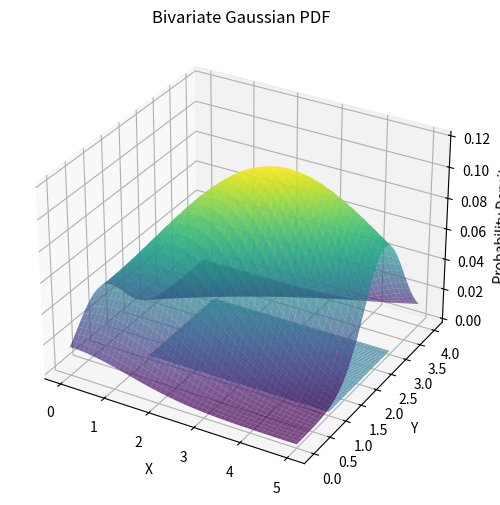

Write Python code to recreate this figure.
import numpy as np
import matplotlib.pyplot as plt
from scipy.stats import multivariate_normal
from mpl_toolkits.mplot3d import Axes3D

# Parameters
mu_x = 3
mu_y = 2
var_x = 4
var_y = 1
cov_xy = 1.5

# Define the mean vector and covariance matrix
mean = [mu_x, mu_y]
covariance = [[var_x, cov_xy], [cov_xy, var_y]]

# Create a grid of x and y values
x = np.linspace(0, 5, 100)
y = np.linspace(0, 4, 100)
X, Y = np.meshgrid(x, y)
pos = np.dstack((X, Y))

# Create the bivariate normal distribution
mvn = multivariate_normal(mean=mean, cov=covariance)

# Calculate the bivariate PDF
Z = mvn.pdf(pos)

# Plot the bivariate PDF using a mesh plot
fig = plt.figure(figsize=(8, 6))
ax = fig.add_subplot(111, projection='3d')
ax.plot_surface(X, Y, Z, cmap='viridis', alpha=0.7)  # Set alpha value for translucency

# Shade the area under the curve for X and Y bounds
x_shade = np.linspace(1, 5, 100)
y_shade = np.linspace(1, 3, 100)
X_shade, Y_shade = np.meshgrid(x_shade, y_shade)
ax.plot_surface(X_shade, Y_shade, np.zeros_like(X_shade), color='skyblue', alpha=1)

ax.set_xlabel('X')
ax.set_ylabel('Y')
ax.set_zlabel('Probability Density')
ax.set_title('Bivariate Gaussian PDF')

plt.show()
